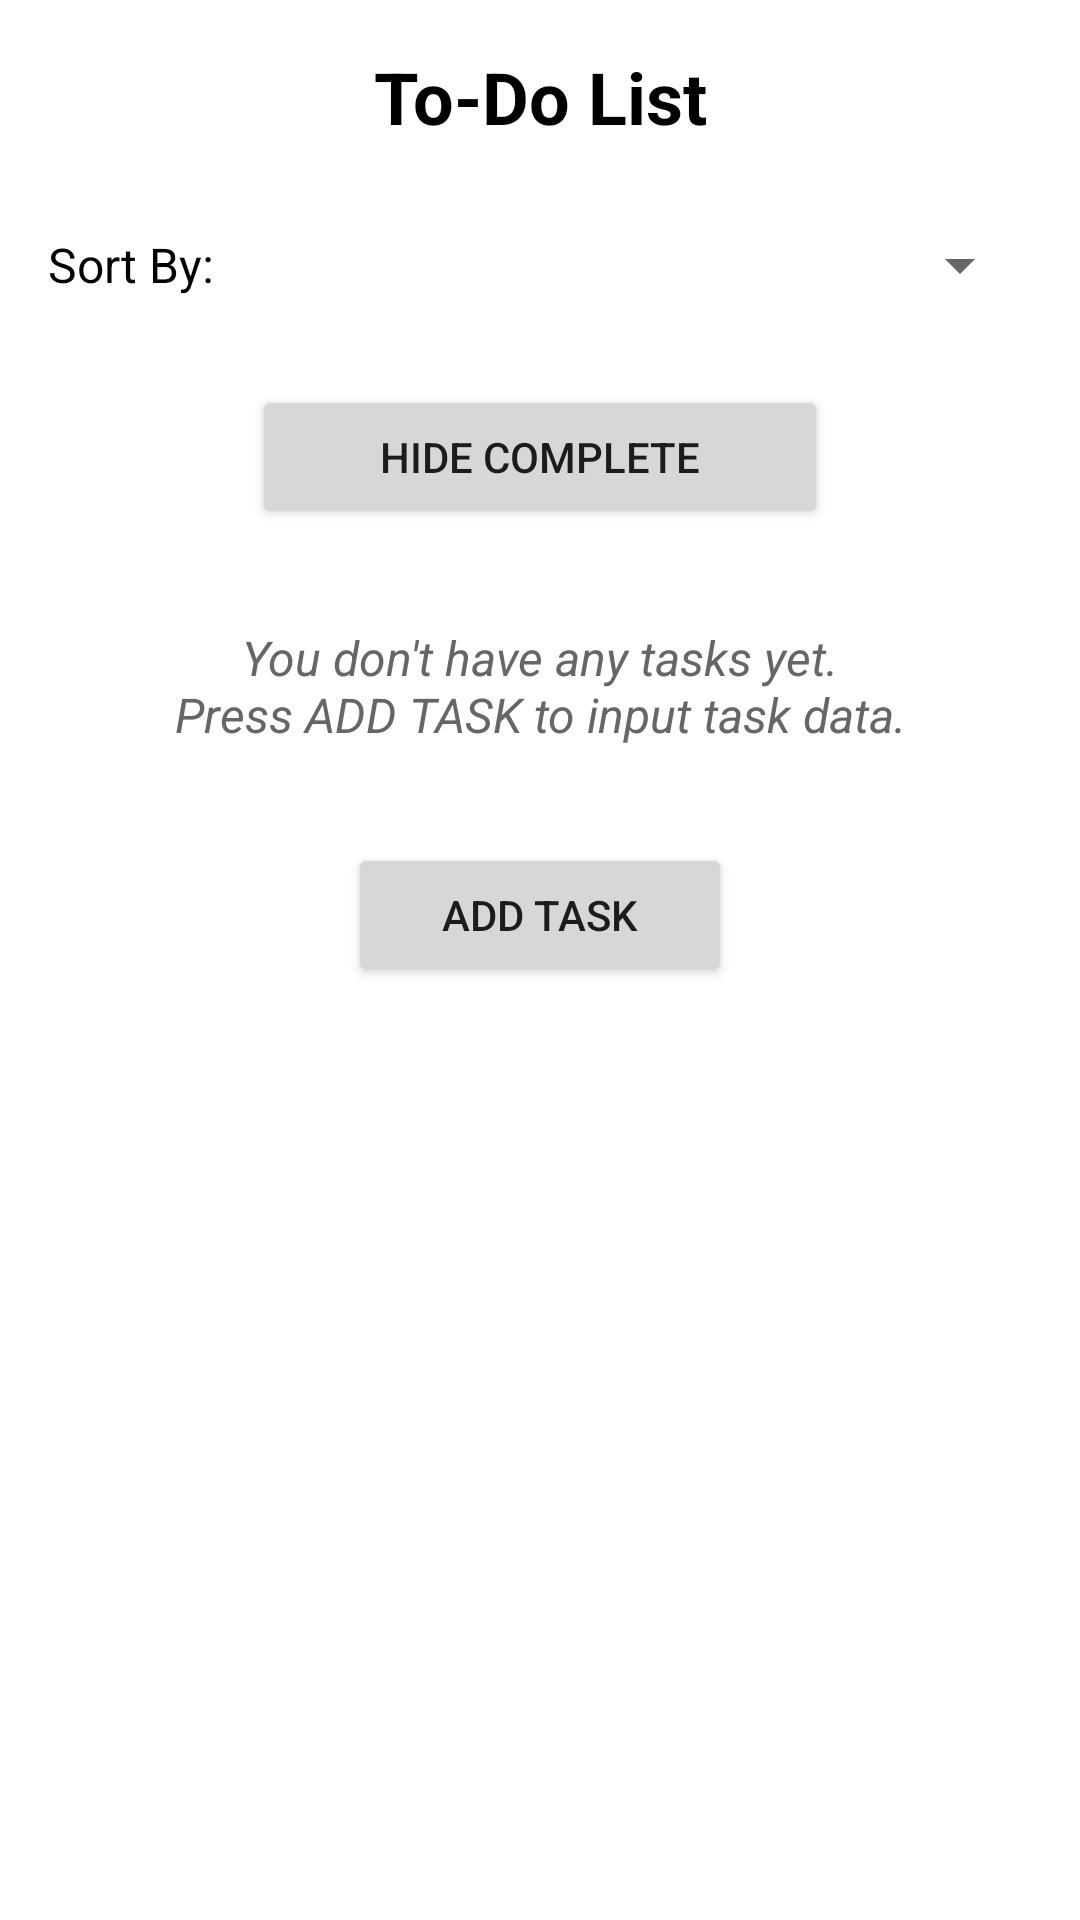

Produce the Android XML layout that renders to this screen, including the resource entries it uses.
<!-- AndroidManifest.xml: application theme Theme.CollegeScheduler -->
<!-- res/layout/fragment_todos.xml -->
<?xml version="1.0" encoding="utf-8"?>
<ScrollView xmlns:android="http://schemas.android.com/apk/res/android"
    xmlns:app="http://schemas.android.com/apk/res-auto"
    xmlns:tools="http://schemas.android.com/tools"
    android:layout_width="match_parent"
    android:layout_height="match_parent"
    android:background="@color/white"
    tools:context=".ui.todos.TodosFragment">

    <RelativeLayout
        android:layout_width="match_parent"
        android:layout_height="wrap_content"
        android:orientation="vertical"
        android:paddingBottom="?attr/actionBarSize"
        >
        <TextView
            android:id="@+id/text_notifications"
            android:layout_width="match_parent"
            android:layout_height="wrap_content"
            android:layout_marginStart="8dp"
            android:layout_marginTop="16dp"
            android:layout_marginEnd="8dp"
            android:text="@string/header_todos"
            android:textAlignment="center"
            android:textColor="@color/black"
            android:textSize="24sp"
            android:textStyle="bold"
            android:layout_alignParentTop="true" />
        <LinearLayout
            android:id="@+id/filterHolder"
            android:layout_width="match_parent"
            android:layout_height="48dp"
            android:orientation="horizontal"
            android:layout_below="@+id/text_notifications"
            android:gravity="center_vertical"
            android:layout_margin="16dp">
            <TextView
                android:id="@+id/filterDescription"
                android:layout_width="wrap_content"
                android:layout_height="wrap_content"
                android:text="@string/filter_by"
                android:textSize="16sp"
                android:textAlignment="center"
                android:textColor="@color/black"/>
            <Spinner
                android:id="@+id/spinnerFilter"
                android:layout_width="match_parent"
                android:layout_height="wrap_content" />

        </LinearLayout>

        <Button
            android:id="@+id/showCompleted"
            android:layout_width="192dp"
            android:layout_height="wrap_content"
            android:text="@string/hide"
            android:layout_centerHorizontal="true"
            android:layout_below="@+id/filterHolder"/>

        <TextView
            android:id="@+id/text_todosNone"
            android:layout_width="match_parent"
            android:layout_height="wrap_content"
            android:layout_marginStart="16dp"
            android:layout_marginTop="32dp"
            android:layout_marginBottom="32dp"
            android:layout_marginEnd="16dp"
            android:text="@string/todo_message"
            android:textAlignment="center"
            android:textColor="@color/introMessage"
            android:textSize="16sp"
            android:textStyle="italic"
            android:layout_below="@+id/showCompleted"/>


        <androidx.recyclerview.widget.RecyclerView
            android:id="@+id/recyclerViewToDo"
            android:layout_width="match_parent"
            android:layout_height="wrap_content"
            android:layout_below="@+id/text_todosNone"
            android:nestedScrollingEnabled="false"/>

        <Button
            android:id="@+id/addButtonToDo"
            android:layout_width="128dp"
            android:layout_height="wrap_content"
            android:layout_marginBottom="16dp"
            android:text="@string/add_todo"
            android:layout_centerHorizontal="true"
            android:layout_below="@+id/recyclerViewToDo" />

    </RelativeLayout>

</ScrollView>
<!-- resources referenced by this layout -->
<resources>
  <color name="black">#FF000000</color>
  <color name="introMessage">#666666</color>
  <color name="white">#FFFFFFFF</color>
  <string name="add_todo">ADD TASK</string>
  <string name="filter_by">Sort By:</string>
  <string name="header_todos">To-Do List</string>
  <string name="hide">Hide Complete</string>
  <string name="todo_message">You don\'t have any tasks yet.\nPress ADD TASK to input task data.</string>
  <style name="Theme.CollegeScheduler" parent="Theme.MaterialComponents.DayNight.DarkActionBar">
          
          <item name="colorPrimary">@color/highlight</item>
          <item name="colorPrimaryVariant">@color/highlight</item>
          <item name="colorOnPrimary">@color/white</item>
          
          <item name="colorSecondary">@color/highlight</item>
          <item name="colorSecondaryVariant">@color/highlight</item>
          <item name="colorOnSecondary">@color/black</item>
          
          <item name="android:statusBarColor">?attr/colorPrimaryVariant</item>
          
      </style>
  <color name="highlight">#5f5dc0</color>
</resources>
